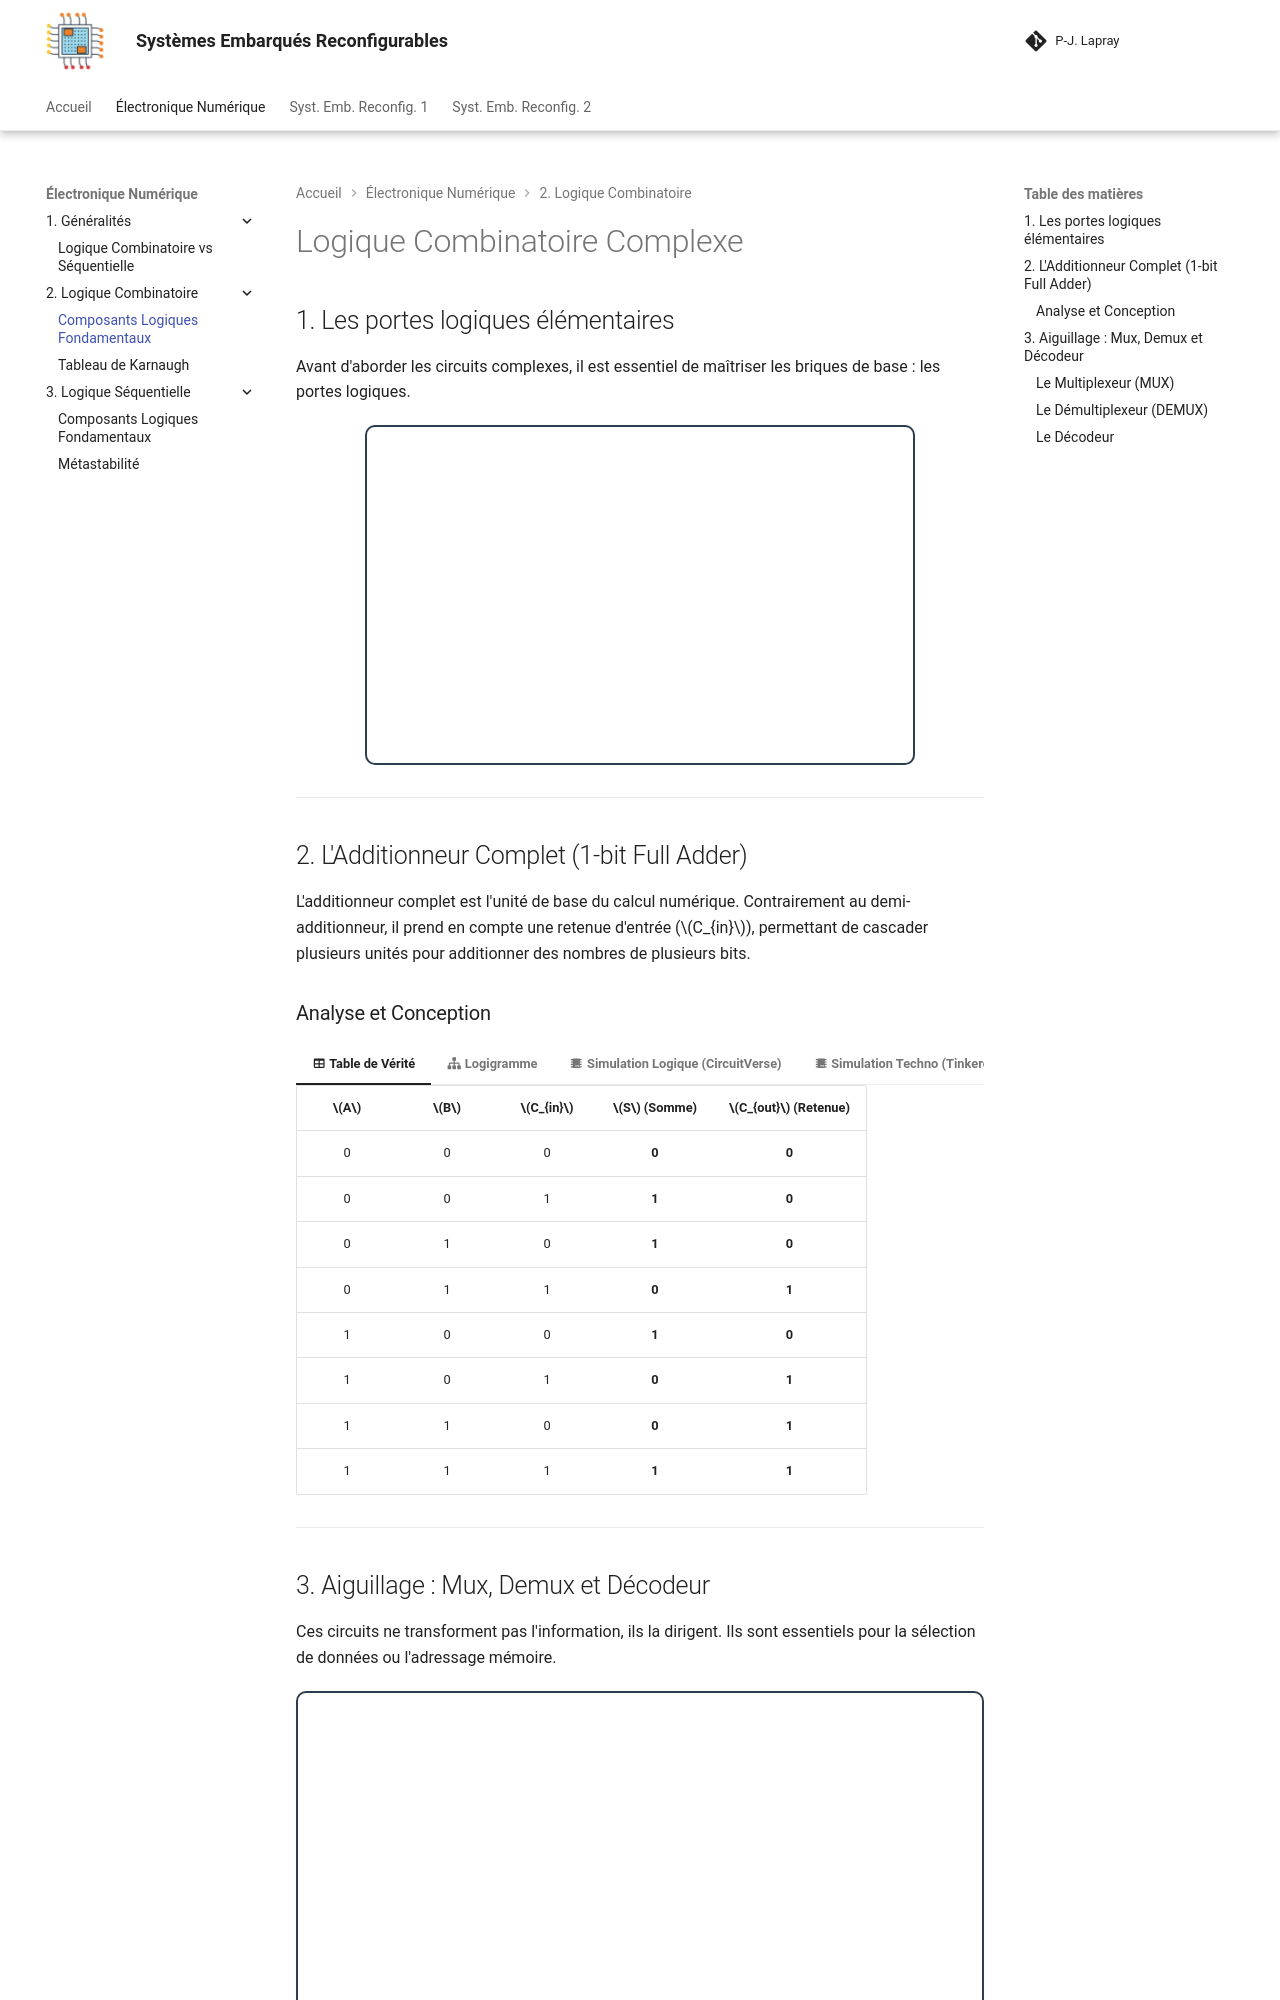

repository: pjlapray/ens · page: en/logique_combinatoire/index.html · generator: mkdocs

# Logique Combinatoire Complexe

## 1. Les portes logiques élémentaires

Avant d'aborder les circuits complexes, il est essentiel de maîtriser les briques de base : les portes logiques.

<div class="circuit-container" style="text-align: center; margin: 20px 0;">
    <iframe src="https://circuitverse.org/simulator/embed/portes-logiques-fad4de60-2f75-429a-b10a-6e1eed13cf84?theme=default&display_title=false&clock_time=false&fullscreen=true&zoom_in_out=true" 
            style="border: 2px solid #2c3e50; border-radius: 10px;" 
            name="myiframe" 
            id="projectPreview" 
            scrolling="no" 
            frameborder="0" 
            height="340" 
            width="80%" 
            allowFullScreen>
    </iframe>
</div>

---

## 2. L'Additionneur Complet (1-bit Full Adder)

L'additionneur complet est l'unité de base du calcul numérique. Contrairement au demi-additionneur, il prend en compte une retenue d'entrée ($C_{in}$), permettant de cascader plusieurs unités pour additionner des nombres de plusieurs bits.

### Analyse et Conception

=== ":material-table: Table de Vérité"
    | $A$ | $B$ | $C_{in}$ | $S$ (Somme) | $C_{out}$ (Retenue) |
    |:---:|:---:|:---:|:---:|:---:|
    | 0 | 0 | 0 | **0** | **0** |
    | 0 | 0 | 1 | **1** | **0** |
    | 0 | 1 | 0 | **1** | **0** |
    | 0 | 1 | 1 | **0** | **1** |
    | 1 | 0 | 0 | **1** | **0** |
    | 1 | 0 | 1 | **0** | **1** |
    | 1 | 1 | 0 | **0** | **1** |
    | 1 | 1 | 1 | **1** | **1** |

=== ":material-sitemap: Logigramme"
    L'additionneur calcule deux fonctions logiques :
	
    * **Somme ($S$)** : $A \oplus B \oplus C_{in}$ (vrai si un nombre impair d'entrées est à 1).
    * **Retenue ($C_{out}$)** : Vrai si au moins deux entrées sont à 1.

    wavedrom (
    { "assign": [
        ["S", ["^", "A", "B", "Cin"]],
        ["Cout", ["|", ["&", "A", "B"], ["&", "B", "Cin"], ["&", "A", "Cin"]]]
    ]}
    )
	
=== ":material-chip: Simulation Logique (CircuitVerse)"
	<iframe src="https://circuitverse.org/users/255839/projects/additionneur-complet-9a573fbc-972c-43cd-ae37-bbbd50f4fa93/simulator/embed?theme=&display_title=false&clock_time=true&fullscreen=true&zoom_in_out=true" style="border-width:; border-style: ; border-color:;" name="myiframe" id="projectPreview" scrolling="no" frameborder="1" marginheight="0px" marginwidth="0px" height="400" width="100%" allowFullScreen></iframe>

=== ":material-chip: Simulation Techno (Tinkercad)"
    <div style="border: 1px solid #dee2e6; border-radius: 8px; padding: 10px; background: #f8f9fa; margin: 20px 0; text-align: center;">
        <iframe width="725" height="453" src="https://www.tinkercad.com/embed/hbotEYDtzwv?editbtn=1" frameborder="0" marginwidth="0" marginheight="0" scrolling="no"></iframe>
        <p><em>Mise en œuvre avec des circuits intégrés de la série 74HC.</em></p>
    </div>

---
